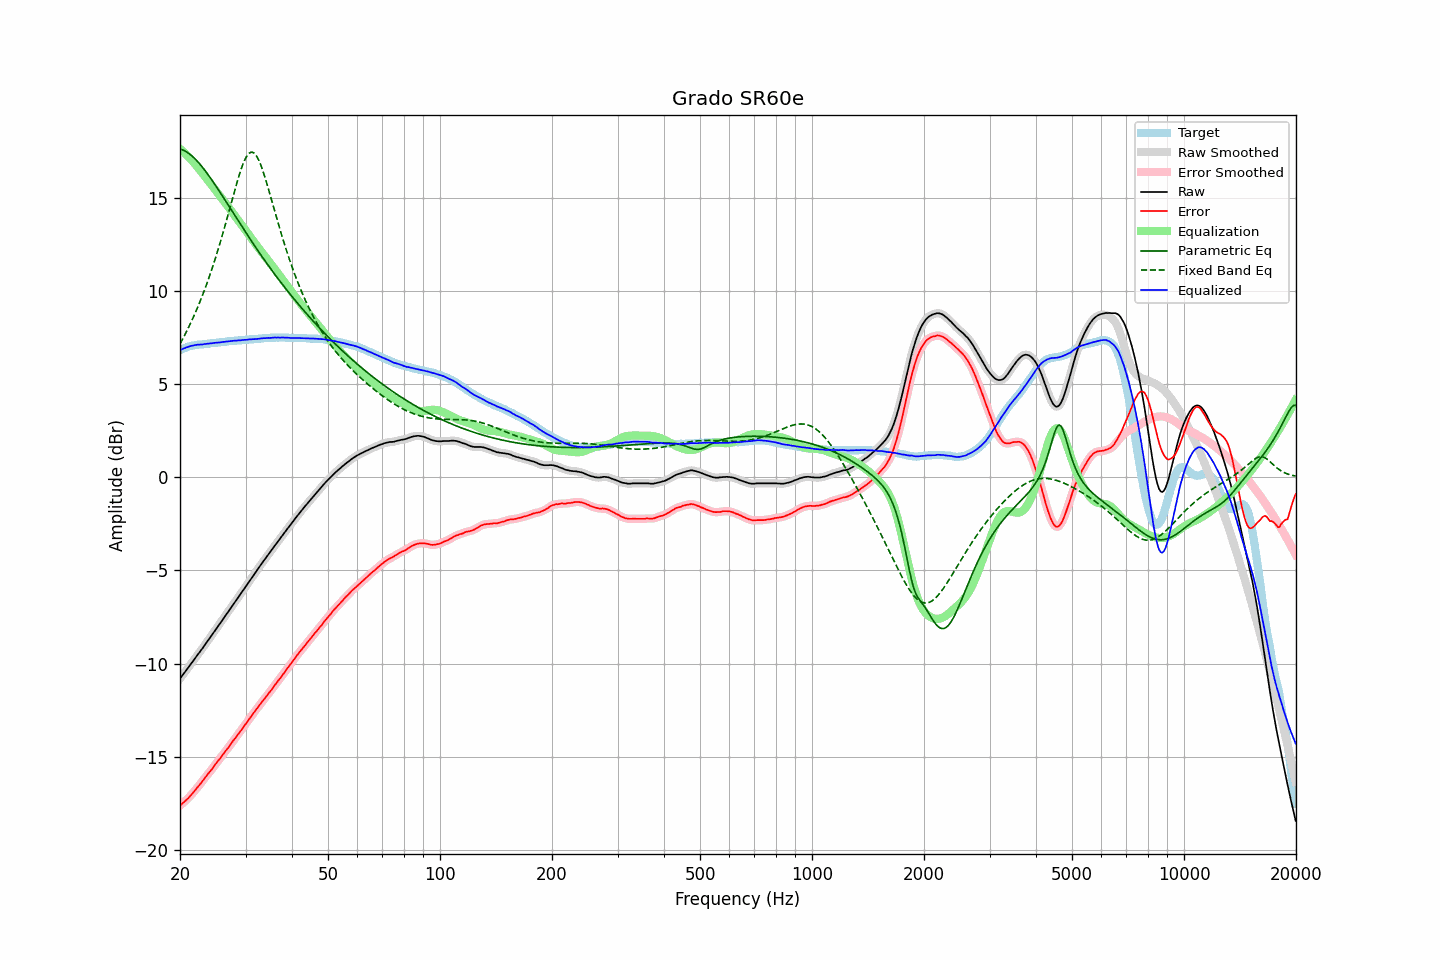

The table this chart was drawn from, first rows:
frequency, raw, error, smoothed, error_smoothed, equalization, parametric_eq, fixed_band_eq, equalized_raw, equalized_smoothed, target
20.00, -10.80, -17.61, -10.80, -17.61, 17.61, 17.60, 7.15, 6.82, 6.82, 6.81
20.20, -10.69, -17.54, -10.69, -17.54, 17.54, 17.57, 7.31, 6.85, 6.86, 6.85
20.40, -10.57, -17.46, -10.57, -17.46, 17.46, 17.54, 7.47, 6.90, 6.89, 6.89
20.61, -10.46, -17.38, -10.46, -17.39, 17.39, 17.50, 7.63, 6.92, 6.93, 6.92
20.81, -10.34, -17.30, -10.34, -17.31, 17.30, 17.45, 7.80, 6.96, 6.96, 6.96
21.02, -10.23, -17.23, -10.22, -17.22, 17.22, 17.39, 7.98, 6.99, 6.99, 7.00
21.23, -10.11, -17.13, -10.11, -17.13, 17.13, 17.33, 8.16, 7.02, 7.02, 7.02
21.44, -9.99, -17.03, -9.99, -17.04, 17.03, 17.26, 8.34, 7.05, 7.04, 7.04
21.66, -9.88, -16.94, -9.87, -16.94, 16.94, 17.19, 8.53, 7.06, 7.06, 7.06
21.87, -9.76, -16.83, -9.76, -16.83, 16.84, 17.11, 8.72, 7.08, 7.08, 7.07
22.09, -9.64, -16.73, -9.64, -16.73, 16.73, 17.02, 8.92, 7.10, 7.09, 7.09
22.31, -9.52, -16.62, -9.52, -16.62, 16.63, 16.93, 9.12, 7.11, 7.11, 7.10
22.54, -9.41, -16.52, -9.41, -16.52, 16.52, 16.83, 9.33, 7.11, 7.11, 7.11
22.76, -9.29, -16.41, -9.29, -16.41, 16.41, 16.73, 9.54, 7.12, 7.12, 7.12
22.99, -9.18, -16.30, -9.17, -16.30, 16.30, 16.62, 9.76, 7.12, 7.13, 7.12
23.22, -9.05, -16.18, -9.05, -16.19, 16.19, 16.51, 9.99, 7.14, 7.14, 7.13
23.45, -8.93, -16.07, -8.93, -16.07, 16.08, 16.40, 10.22, 7.15, 7.15, 7.14
23.69, -8.81, -15.96, -8.81, -15.96, 15.97, 16.28, 10.45, 7.16, 7.16, 7.15
23.92, -8.69, -15.85, -8.69, -15.86, 15.85, 16.16, 10.70, 7.17, 7.17, 7.16
24.16, -8.57, -15.75, -8.57, -15.75, 15.74, 16.04, 10.95, 7.18, 7.18, 7.18
24.40, -8.45, -15.65, -8.44, -15.64, 15.63, 15.92, 11.20, 7.19, 7.19, 7.20
24.65, -8.32, -15.51, -8.32, -15.52, 15.52, 15.79, 11.47, 7.20, 7.20, 7.19
24.89, -8.20, -15.40, -8.20, -15.40, 15.41, 15.66, 11.74, 7.21, 7.21, 7.20
25.14, -8.08, -15.29, -8.08, -15.29, 15.30, 15.53, 12.01, 7.22, 7.22, 7.21
25.39, -7.96, -15.18, -7.96, -15.18, 15.18, 15.40, 12.30, 7.23, 7.23, 7.22
25.65, -7.84, -15.08, -7.83, -15.07, 15.07, 15.27, 12.58, 7.23, 7.23, 7.24
25.91, -7.71, -14.95, -7.71, -14.96, 14.96, 15.13, 12.88, 7.25, 7.24, 7.24
26.16, -7.59, -14.84, -7.59, -14.84, 14.84, 15.00, 13.18, 7.26, 7.26, 7.25
26.43, -7.47, -14.73, -7.47, -14.73, 14.73, 14.86, 13.49, 7.26, 7.27, 7.26
26.69, -7.34, -14.61, -7.34, -14.62, 14.62, 14.73, 13.80, 7.28, 7.28, 7.27
26.96, -7.22, -14.51, -7.22, -14.51, 14.50, 14.59, 14.11, 7.28, 7.28, 7.29
27.23, -7.09, -14.39, -7.09, -14.39, 14.39, 14.46, 14.43, 7.30, 7.30, 7.30
27.50, -6.97, -14.27, -6.97, -14.27, 14.27, 14.32, 14.74, 7.30, 7.30, 7.30
27.77, -6.84, -14.14, -6.84, -14.15, 14.15, 14.19, 15.06, 7.32, 7.31, 7.30
28.05, -6.72, -14.04, -6.72, -14.03, 14.04, 14.05, 15.37, 7.32, 7.32, 7.32
28.33, -6.60, -13.92, -6.59, -13.92, 13.92, 13.92, 15.68, 7.33, 7.33, 7.32
28.62, -6.47, -13.80, -6.47, -13.81, 13.81, 13.78, 15.97, 7.34, 7.33, 7.33
28.90, -6.35, -13.69, -6.35, -13.69, 13.69, 13.65, 16.25, 7.34, 7.34, 7.34
29.19, -6.23, -13.57, -6.22, -13.58, 13.57, 13.51, 16.51, 7.34, 7.35, 7.34
29.48, -6.10, -13.47, -6.10, -13.46, 13.46, 13.38, 16.75, 7.36, 7.36, 7.37
29.78, -5.97, -13.33, -5.97, -13.34, 13.34, 13.25, 16.96, 7.37, 7.36, 7.36
30.08, -5.85, -13.22, -5.85, -13.22, 13.22, 13.11, 17.14, 7.37, 7.37, 7.37
30.38, -5.72, -13.09, -5.72, -13.10, 13.10, 12.98, 17.28, 7.38, 7.38, 7.37
30.68, -5.59, -12.98, -5.59, -12.98, 12.98, 12.85, 17.37, 7.39, 7.39, 7.39
30.99, -5.47, -12.86, -5.47, -12.86, 12.86, 12.72, 17.43, 7.39, 7.40, 7.39
31.30, -5.34, -12.73, -5.34, -12.74, 12.74, 12.59, 17.43, 7.40, 7.40, 7.39
31.61, -5.22, -12.62, -5.22, -12.62, 12.62, 12.46, 17.39, 7.41, 7.40, 7.40
31.93, -5.10, -12.51, -5.10, -12.51, 12.51, 12.34, 17.30, 7.41, 7.41, 7.41
32.24, -4.98, -12.39, -4.98, -12.39, 12.39, 12.21, 17.17, 7.42, 7.42, 7.41
32.57, -4.85, -12.28, -4.85, -12.28, 12.28, 12.08, 17.00, 7.43, 7.43, 7.43
32.89, -4.73, -12.16, -4.73, -12.16, 12.17, 11.96, 16.80, 7.44, 7.44, 7.43
33.22, -4.61, -12.05, -4.61, -12.05, 12.06, 11.84, 16.57, 7.45, 7.45, 7.44
33.55, -4.49, -11.94, -4.49, -11.94, 11.94, 11.71, 16.32, 7.46, 7.45, 7.45
33.89, -4.38, -11.84, -4.37, -11.83, 11.83, 11.59, 16.05, 7.46, 7.46, 7.46
34.23, -4.26, -11.72, -4.26, -11.72, 11.72, 11.47, 15.76, 7.46, 7.46, 7.46
34.57, -4.14, -11.61, -4.14, -11.61, 11.61, 11.35, 15.46, 7.47, 7.47, 7.47
34.92, -4.03, -11.50, -4.03, -11.50, 11.50, 11.23, 15.16, 7.47, 7.47, 7.47
35.27, -3.91, -11.39, -3.91, -11.39, 11.39, 11.11, 14.86, 7.48, 7.48, 7.48
35.62, -3.79, -11.27, -3.79, -11.27, 11.27, 10.99, 14.55, 7.48, 7.48, 7.48
35.97, -3.67, -11.15, -3.67, -11.16, 11.16, 10.88, 14.24, 7.49, 7.49, 7.48
... 635 more rows
